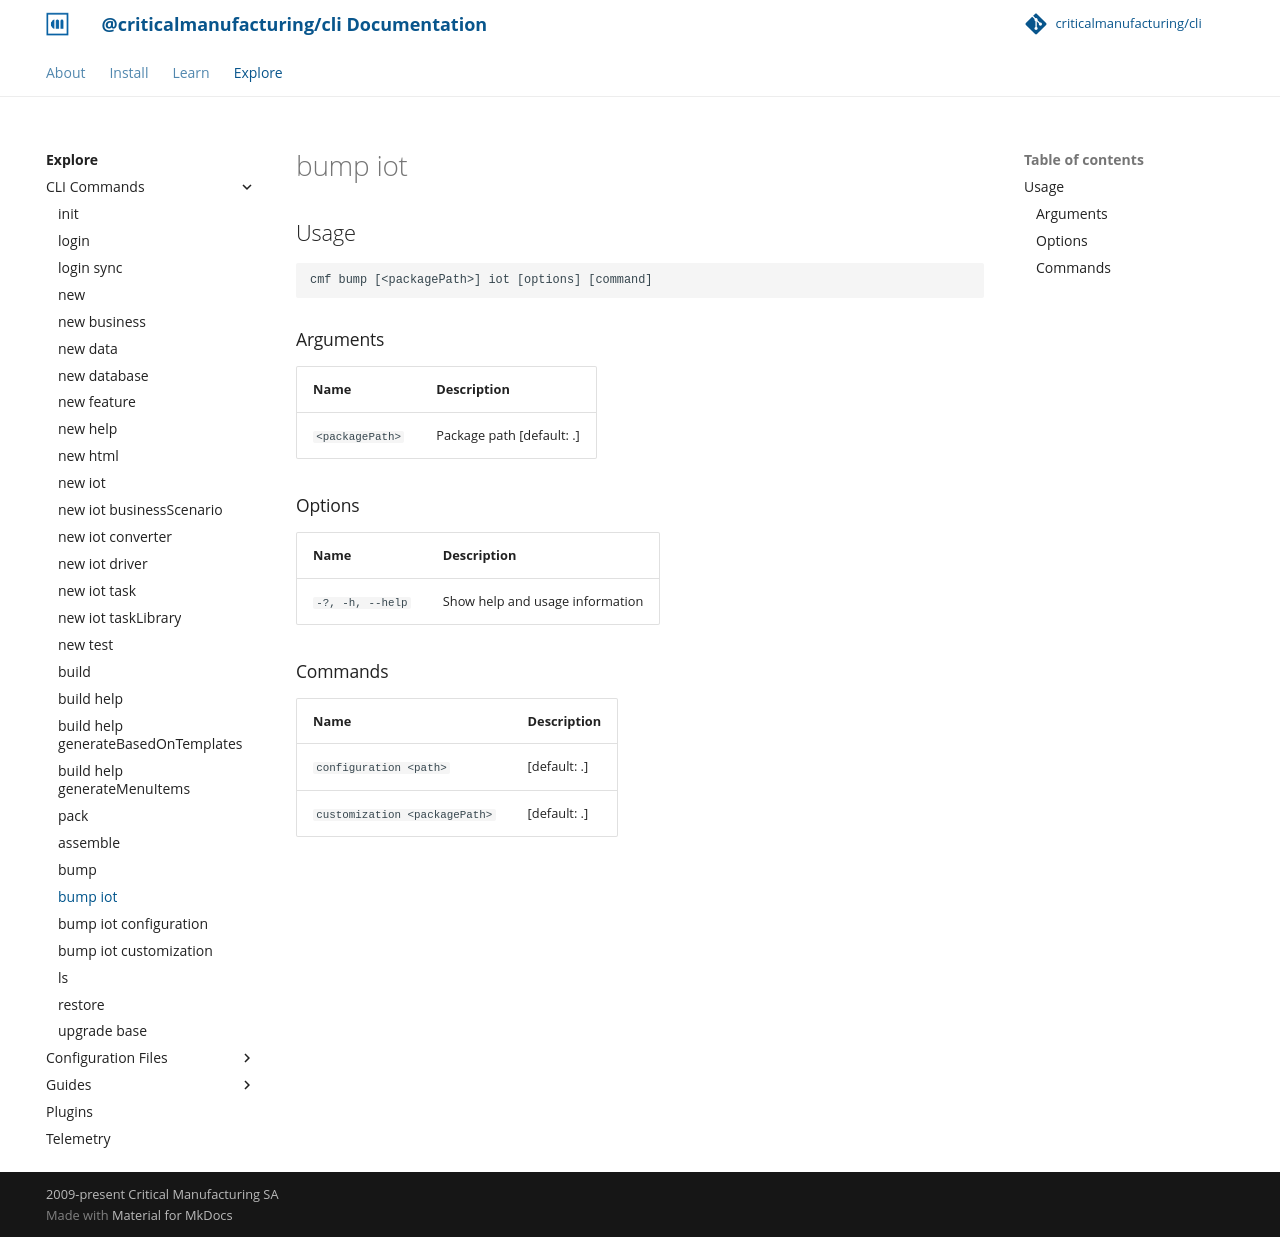

repository: criticalmanufacturing/cli · page: 03-explore/commands/bump_iot/index.html · generator: mkdocs

# bump iot

<!-- BEGIN USAGE -->

Usage
-----

```
cmf bump [<packagePath>] iot [options] [command]
```

### Arguments

Name | Description
---- | -----------
`<packagePath>` | Package path [default: .]

### Options

Name | Description
---- | -----------
`-?, -h, --help` | Show help and usage information

### Commands

Name | Description
---- | -----------
`configuration <path>` | [default: .]
`customization <packagePath>` | [default: .]


<!-- END USAGE -->
